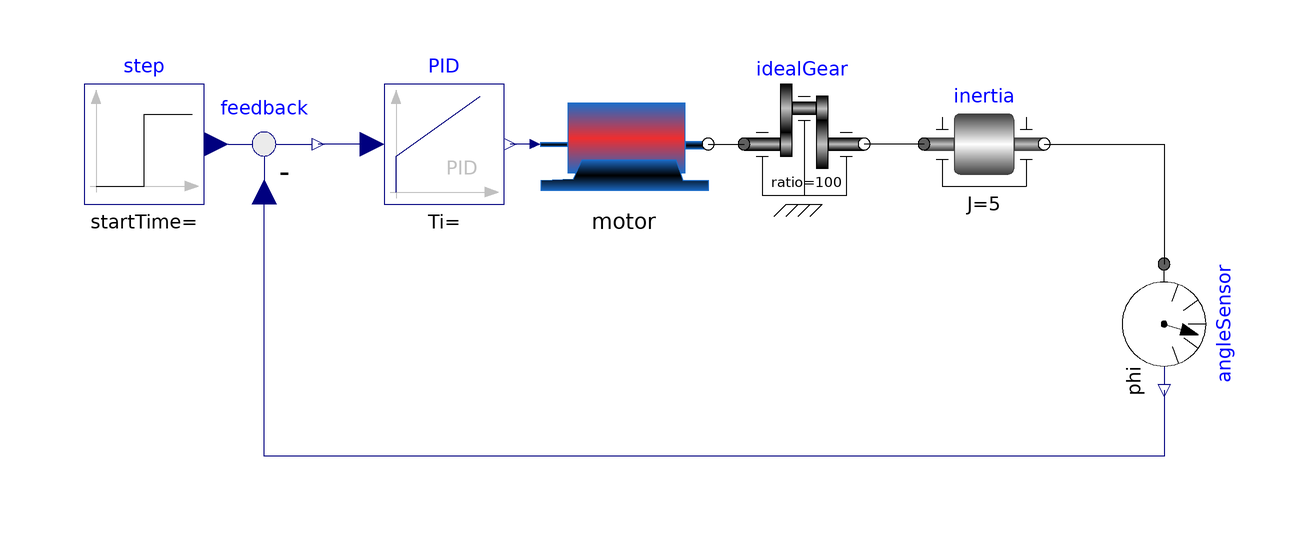

The component connection diagram of the Modelica model below, drawn from its own Placement and Line annotations.

model MotorDrive
      Motor motor
        annotation (Placement(transformation(extent={{-14,-10},{14,10}})));
      Modelica.Mechanics.Rotational.Components.Inertia inertia(J=5)
        annotation (Placement(transformation(extent={{50,-10},{70,10}})));
      Modelica.Mechanics.Rotational.Components.IdealGear idealGear(ratio=100)
        annotation (Placement(transformation(extent={{20,-10},{40,10}})));
      Modelica.Blocks.Continuous.PID PID
        annotation (Placement(transformation(extent={{-40,-10},{-20,10}})));
      Modelica.Blocks.Sources.Step step
        annotation (Placement(transformation(extent={{-90,-10},{-70,10}})));
      Modelica.Blocks.Math.Feedback feedback
        annotation (Placement(transformation(extent={{-70,-10},{-50,10}})));
      Modelica.Mechanics.Rotational.Sensors.AngleSensor angleSensor annotation (
         Placement(transformation(
            extent={{-10,-10},{10,10}},
            rotation=-90,
            origin={90,-30})));
    equation
      connect(motor.flange_b1, idealGear.flange_a)
        annotation (Line(points={{14,0},{20,0}}, color={0,0,0}));
      connect(inertia.flange_a, idealGear.flange_b)
        annotation (Line(points={{50,0},{40,0}}, color={0,0,0}));
      connect(motor.realInput, PID.y)
        annotation (Line(points={{-14.8,0},{-19,0}}, color={0,0,127}));
      connect(PID.u, feedback.y)
        annotation (Line(points={{-42,0},{-51,0}}, color={0,0,127}));
      connect(step.y, feedback.u1)
        annotation (Line(points={{-69,0},{-68,0}}, color={0,0,127}));
      connect(inertia.flange_b, angleSensor.flange)
        annotation (Line(points={{70,0},{90,0},{90,-20}}, color={0,0,0}));
      connect(angleSensor.phi, feedback.u2) annotation (Line(points={{90,-41},{
              90,-52},{-60,-52},{-60,-8}}, color={0,0,127}));
      annotation (
        Icon(coordinateSystem(preserveAspectRatio=false)),
        Diagram(coordinateSystem(preserveAspectRatio=false)),
        experiment(StopTime=100, __Dymola_NumberOfIntervals=5000));
    end MotorDrive;